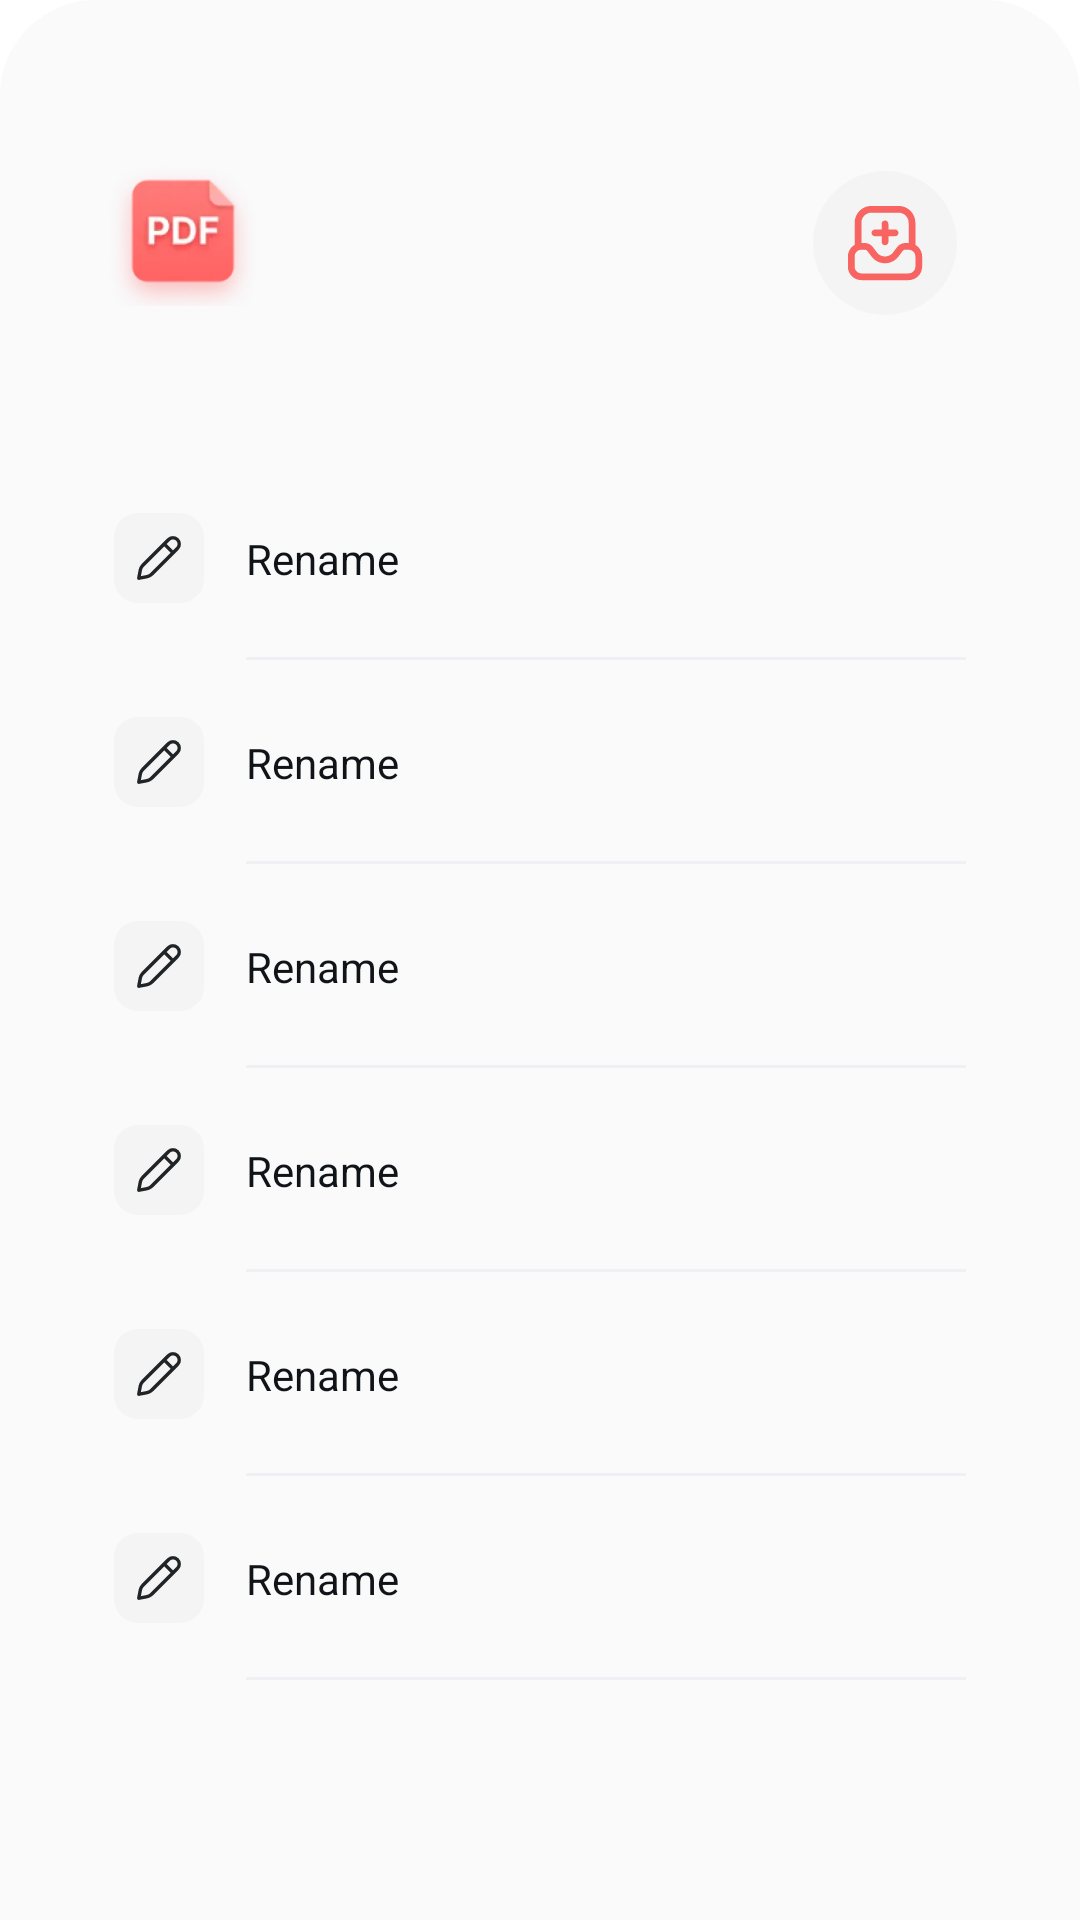

Android layout source for this screen:
<!-- AndroidManifest.xml: application theme Theme.PdfNew -->
<!-- res/layout/dialog_file_actions.xml -->
<?xml version="1.0" encoding="utf-8"?>
<androidx.constraintlayout.widget.ConstraintLayout xmlns:android="http://schemas.android.com/apk/res/android"
    xmlns:app="http://schemas.android.com/apk/res-auto"
    xmlns:tools="http://schemas.android.com/tools"
    android:layout_width="match_parent"
    android:layout_height="wrap_content"
    android:background="@drawable/shape_dialog_sheet"
    android:paddingTop="10dp"
    android:paddingBottom="28dp">

    <View
        android:id="@+id/dialog_handle"
        android:layout_width="84dp"
        android:layout_height="4dp"
        android:background="@drawable/shape_dialog_handle"
        app:layout_constraintEnd_toEndOf="parent"
        app:layout_constraintStart_toStartOf="parent"
        app:layout_constraintTop_toTopOf="parent" />

    <androidx.core.widget.NestedScrollView
        android:id="@+id/dialog_scroll"
        android:layout_width="0dp"
        android:layout_height="wrap_content"
        android:clipToPadding="false"
        android:paddingHorizontal="18dp"
        android:paddingTop="20dp"
        app:layout_constraintEnd_toEndOf="parent"
        app:layout_constraintStart_toStartOf="parent"
        app:layout_constraintTop_toBottomOf="@+id/dialog_handle">

        <androidx.appcompat.widget.LinearLayoutCompat
            android:layout_width="match_parent"
            android:layout_height="wrap_content"
            android:orientation="vertical">

            <androidx.constraintlayout.widget.ConstraintLayout
                android:id="@+id/layout_file_card"
                android:layout_width="match_parent"
                android:layout_height="wrap_content"
                android:background="@drawable/shape_white_r10"
                android:padding="18dp">

                <androidx.appcompat.widget.AppCompatImageView
                    android:id="@+id/image_file_cover"
                    android:layout_width="50dp"
                    android:layout_height="50dp"
                    app:layout_constraintStart_toStartOf="parent"
                    app:layout_constraintTop_toTopOf="parent"
                    app:srcCompat="@drawable/ic_file_pdf" />

                <androidx.appcompat.widget.AppCompatTextView
                    android:id="@+id/text_file_name"
                    android:layout_width="0dp"
                    android:layout_height="wrap_content"
                    android:layout_marginHorizontal="12dp"
                    android:ellipsize="end"
                    android:maxLines="2"
                    android:textColor="@color/color_text_primary"
                    android:textSize="18sp"
                    android:textStyle="bold"
                    app:layout_constraintEnd_toStartOf="@+id/btn_collect"
                    app:layout_constraintStart_toEndOf="@+id/image_file_cover"
                    app:layout_constraintTop_toTopOf="@+id/image_file_cover"
                    tools:text="Green Mall Station" />

                <androidx.appcompat.widget.AppCompatTextView
                    android:id="@+id/text_file_path"
                    android:layout_width="0dp"
                    android:layout_height="wrap_content"
                    android:layout_marginHorizontal="12dp"
                    android:layout_marginTop="5dp"
                    android:ellipsize="end"
                    android:maxLines="3"
                    android:textColor="@color/color_text_secondary"
                    android:textSize="13sp"
                    app:layout_constraintEnd_toStartOf="@+id/btn_collect"
                    app:layout_constraintStart_toEndOf="@+id/image_file_cover"
                    app:layout_constraintTop_toBottomOf="@+id/text_file_name"
                    tools:text="@string/app_name" />

                <androidx.appcompat.widget.AppCompatImageView
                    android:id="@+id/btn_collect"
                    android:layout_width="wrap_content"
                    android:layout_height="wrap_content"
                    android:padding="5dp"
                    app:layout_constraintBottom_toBottomOf="parent"
                    app:layout_constraintEnd_toEndOf="parent"
                    app:layout_constraintTop_toTopOf="parent"
                    app:srcCompat="@drawable/ic_menu_add_collect" />

            </androidx.constraintlayout.widget.ConstraintLayout>

            <androidx.appcompat.widget.LinearLayoutCompat
                android:id="@+id/layout_actions_card"
                android:layout_width="match_parent"
                android:layout_height="wrap_content"
                android:layout_marginTop="18dp"
                android:background="@drawable/shape_white_r10"
                android:orientation="vertical"
                android:paddingHorizontal="16dp"
                android:paddingVertical="6dp">

                <include
                    android:id="@+id/action_rename"
                    layout="@layout/view_dialog_action_item" />

                <include
                    android:id="@+id/action_open"
                    layout="@layout/view_dialog_action_item" />

                <include
                    android:id="@+id/action_share"
                    layout="@layout/view_dialog_action_item" />

                <include
                    android:id="@+id/action_split"
                    layout="@layout/view_dialog_action_item" />

                <include
                    android:id="@+id/action_print"
                    layout="@layout/view_dialog_action_item" />

                <include
                    android:id="@+id/action_delete"
                    layout="@layout/view_dialog_action_item" />

            </androidx.appcompat.widget.LinearLayoutCompat>

        </androidx.appcompat.widget.LinearLayoutCompat>

    </androidx.core.widget.NestedScrollView>

</androidx.constraintlayout.widget.ConstraintLayout>
<!-- res/layout/view_dialog_action_item.xml (included above) -->
<?xml version="1.0" encoding="utf-8"?>
<androidx.constraintlayout.widget.ConstraintLayout xmlns:android="http://schemas.android.com/apk/res/android"
    xmlns:app="http://schemas.android.com/apk/res-auto"
    xmlns:tools="http://schemas.android.com/tools"
    android:layout_width="match_parent"
    android:layout_height="wrap_content"
    android:minHeight="68dp"
    android:paddingHorizontal="4dp">

    <androidx.appcompat.widget.AppCompatImageView
        android:id="@+id/action_icon"
        android:layout_width="wrap_content"
        android:layout_height="wrap_content"
        app:layout_constraintBottom_toBottomOf="parent"
        app:layout_constraintStart_toStartOf="parent"
        app:layout_constraintTop_toTopOf="parent"
        tools:srcCompat="@drawable/ic_menu_rename" />

    <androidx.appcompat.widget.AppCompatTextView
        android:id="@+id/action_text"
        android:layout_width="0dp"
        android:layout_height="wrap_content"
        android:layout_marginStart="14dp"
        android:textColor="@color/color_text_primary"
        android:textSize="14sp"
        app:layout_constraintBottom_toBottomOf="@+id/action_icon"
        app:layout_constraintEnd_toEndOf="parent"
        app:layout_constraintStart_toEndOf="@+id/action_icon"
        app:layout_constraintTop_toTopOf="@+id/action_icon"
        tools:text="@string/rename" />

    <View
        android:id="@+id/action_divider"
        android:layout_width="0dp"
        android:layout_height="1dp"
        android:background="@color/color_line_light"
        app:layout_constraintBottom_toBottomOf="parent"
        app:layout_constraintEnd_toEndOf="parent"
        app:layout_constraintStart_toStartOf="@+id/action_text" />

</androidx.constraintlayout.widget.ConstraintLayout>
<!-- resources referenced by this layout -->
<resources>
  <color name="color_line_light">#EEF0F3</color>
  <color name="color_text_primary">#101317</color>
  <color name="color_text_secondary">#66707D</color>
  <!-- drawable ic_file_pdf: webp bitmap (drawable-xxxhdpi, 9580 bytes) -->
  <!-- drawable ic_menu_add_collect: vector/xml drawable (drawable, 2495 chars, omitted) -->
  <!-- drawable ic_menu_rename (drawable) -->
  <vector xmlns:android="http://schemas.android.com/apk/res/android"
      android:width="30dp"
      android:height="30dp"
      android:viewportWidth="30"
      android:viewportHeight="30">
      <path
          android:fillColor="#F4F4F4"
          android:pathData="M8,0L22,0A8,8 0,0 1,30 8L30,22A8,8 0,0 1,22 30L8,30A8,8 0,0 1,0 22L0,8A8,8 0,0 1,8 0z" />
      <path
          android:fillColor="#00000000"
          android:pathData="M16.79,10.373L19.627,13.21M8.25,21.75L11.005,21.226C11.589,21.114 12.126,20.83 12.546,20.41L21.138,11.818C21.954,11.002 21.954,9.678 21.138,8.862C20.322,8.046 18.998,8.046 18.182,8.862L9.59,17.454C9.17,17.874 8.886,18.411 8.774,18.995L8.25,21.75Z"
          android:strokeWidth="1.125"
          android:strokeColor="#212427"
          android:strokeLineCap="round"
          android:strokeLineJoin="round" />
  </vector>
  <!-- drawable shape_dialog_sheet (drawable) -->
  <?xml version="1.0" encoding="utf-8"?>
  <shape xmlns:android="http://schemas.android.com/apk/res/android">
      <solid android:color="@color/color_dialog_surface" />
      <corners
          android:topLeftRadius="32dp"
          android:topRightRadius="32dp" />
  </shape>
  <string name="app_name" translatable="false">AgilePDF</string>
  <string name="rename">Rename</string>
  <style name="Theme.PdfNew" parent="Base.Theme.PdfNew" />
  <color name="color_dialog_surface">#FAFAFB</color>
  <style name="Base.Theme.PdfNew" parent="Theme.Material3.Light.NoActionBar">
          
          <item name="colorPrimary">@color/my_light_primary</item>
          <item name="android:windowBackground">@color/white</item>
      </style>
  <color name="my_light_primary">#F86462</color>
  <color name="white">#FFFFFFFF</color>
</resources>
